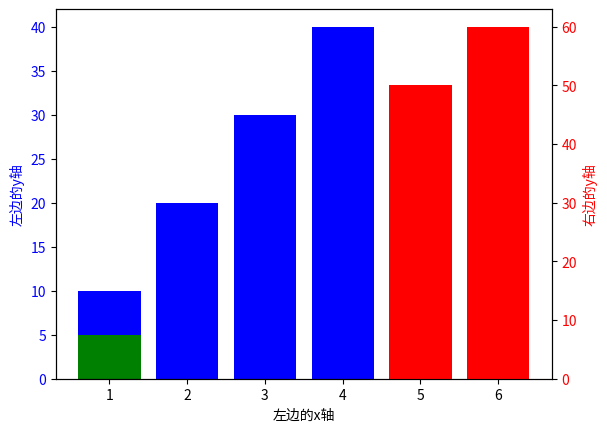

Write Python code to recreate this figure.
import matplotlib.pyplot as plt

# 数据
data_left = [10, 20, 30, 40]
data_right = [50, 60]
data_left_stacked = [5, 15, 25, 35]

# 创建figure对象
fig, ax = plt.subplots()

# 绘制前四个bar，使用左边的坐标轴
ax.bar([1, 2, 3, 4], data_left, color='b')
ax.bar([1], data_left_stacked[0], color='g')
ax.set_xlabel('左边的x轴')
ax.set_ylabel('左边的y轴', color='b')
ax.tick_params(axis='y', labelcolor='b')

# 创建第二个坐标轴对象
ax2 = ax.twinx()

# 绘制后两个bar，使用右边的坐标轴
ax2.bar([5, 6], data_right, color='r')
ax2.set_ylabel('右边的y轴', color='r')
ax2.tick_params(axis='y', labelcolor='r')

# 显示图形
plt.show()
